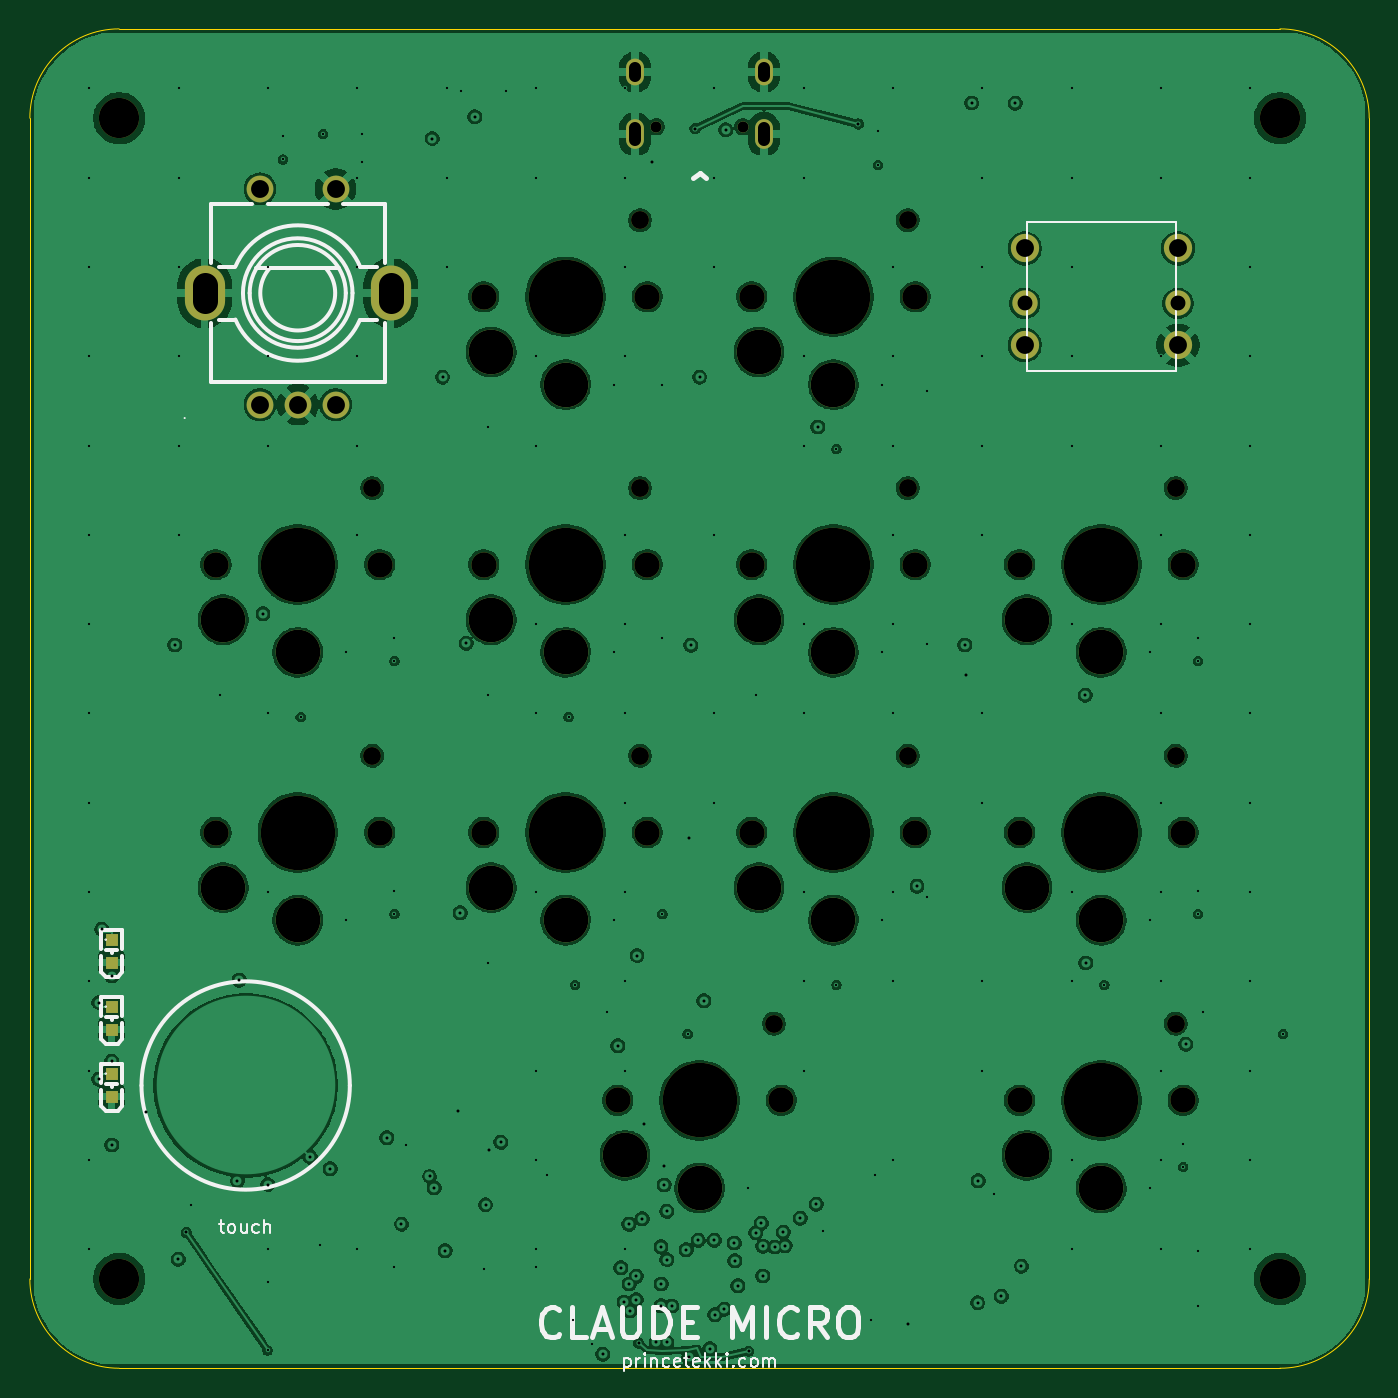
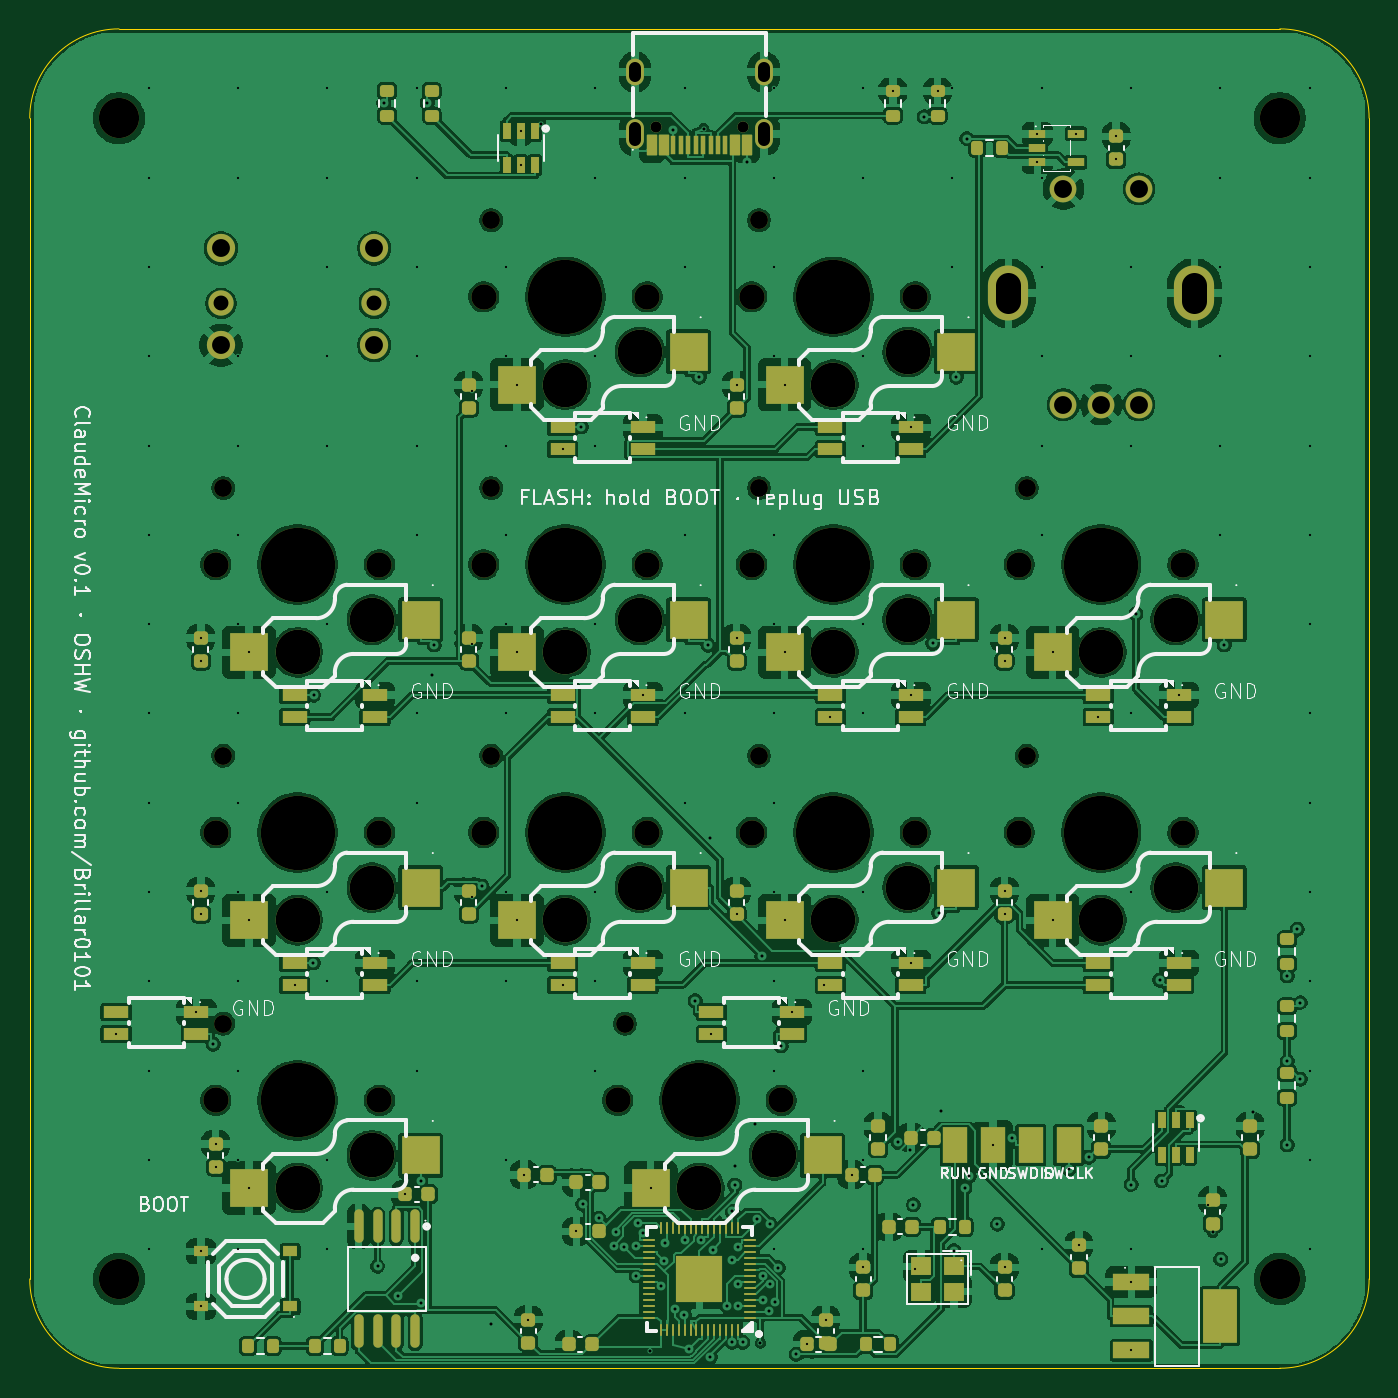
Circuit board: 11 layer files. Board 90.0 x 90.0 mm.
- bottom_copper: ClaudeMicro-B_Cu.gbl (450202 bytes)
- bottom_mask: ClaudeMicro-B_Mask.gbs (13994 bytes)
- paste: ClaudeMicro-B_Paste.gbp (10793 bytes)
- bottom_silk: ClaudeMicro-B_Silkscreen.gbo (90947 bytes)
- outline: ClaudeMicro-Edge_Cuts.gm1 (904 bytes)
- top_copper: ClaudeMicro-F_Cu.gtl (289826 bytes)
- top_mask: ClaudeMicro-F_Mask.gts (3914 bytes)
- paste: ClaudeMicro-F_Paste.gtp (678 bytes)
- top_silk: ClaudeMicro-F_Silkscreen.gto (16873 bytes)
- drill: ClaudeMicro-NPTH.drl (1152 bytes)
- drill: ClaudeMicro-PTH.drl (5495 bytes)

=== bottom_copper: ClaudeMicro-B_Cu.gbl (450202 bytes, source omitted) ===
=== bottom_mask: ClaudeMicro-B_Mask.gbs (13994 bytes, source omitted) ===
=== paste: ClaudeMicro-B_Paste.gbp (10793 bytes, source omitted) ===
=== bottom_silk: ClaudeMicro-B_Silkscreen.gbo (90947 bytes, source omitted) ===
=== outline: ClaudeMicro-Edge_Cuts.gm1 ===
%TF.GenerationSoftware,KiCad,Pcbnew,10.0.3*%
%TF.CreationDate,2026-07-22T14:02:55-04:00*%
%TF.ProjectId,ClaudeMicro,436c6175-6465-44d6-9963-726f2e6b6963,rev?*%
%TF.SameCoordinates,Original*%
%TF.FileFunction,Profile,NP*%
%FSLAX46Y46*%
G04 Gerber Fmt 4.6, Leading zero omitted, Abs format (unit mm)*
G04 Created by KiCad (PCBNEW 10.0.3) date 2026-07-22 14:02:55*
%MOMM*%
%LPD*%
G01*
G04 APERTURE LIST*
%TA.AperFunction,Profile*%
%ADD10C,0.100000*%
%TD*%
G04 APERTURE END LIST*
D10*
X0Y-6000000D02*
G75*
G02*
X6000000Y0I6000000J0D01*
G01*
X0Y-84000000D02*
X0Y-6000000D01*
X6000000Y0D02*
X84000000Y0D01*
X6000000Y-90000000D02*
G75*
G02*
X0Y-84000000I0J6000000D01*
G01*
X84000000Y0D02*
G75*
G02*
X90000000Y-6000000I0J-6000000D01*
G01*
X84000000Y-90000000D02*
X6000000Y-90000000D01*
X90000000Y-6000000D02*
X90000000Y-84000000D01*
X90000000Y-84000000D02*
G75*
G02*
X84000000Y-90000000I-6000000J0D01*
G01*
M02*

=== top_copper: ClaudeMicro-F_Cu.gtl (289826 bytes, source omitted) ===
=== top_mask: ClaudeMicro-F_Mask.gts ===
%TF.GenerationSoftware,KiCad,Pcbnew,10.0.3*%
%TF.CreationDate,2026-07-22T14:02:55-04:00*%
%TF.ProjectId,ClaudeMicro,436c6175-6465-44d6-9963-726f2e6b6963,rev?*%
%TF.SameCoordinates,Original*%
%TF.FileFunction,Soldermask,Top*%
%TF.FilePolarity,Negative*%
%FSLAX46Y46*%
G04 Gerber Fmt 4.6, Leading zero omitted, Abs format (unit mm)*
G04 Created by KiCad (PCBNEW 10.0.3) date 2026-07-22 14:02:55*
%MOMM*%
%LPD*%
G01*
G04 APERTURE LIST*
%ADD10C,1.900000*%
%ADD11C,1.700000*%
%ADD12C,2.700000*%
%ADD13C,1.800000*%
%ADD14O,2.700000X3.700000*%
%ADD15R,0.800000X0.800000*%
%ADD16C,3.000000*%
%ADD17C,5.000000*%
%ADD18C,1.200000*%
%ADD19C,0.750000*%
%ADD20O,1.200000X2.000000*%
%ADD21O,1.200000X1.800000*%
G04 APERTURE END LIST*
D10*
%TO.C,JS1*%
X66850000Y-14750000D03*
D11*
X66850000Y-18450000D03*
D10*
X66850000Y-21250000D03*
X77150000Y-21250000D03*
D11*
X77150000Y-18450000D03*
D10*
X77150000Y-14750000D03*
%TD*%
D12*
%TO.C,MH2*%
X84000000Y-6000000D03*
%TD*%
D13*
%TO.C,ENC1*%
X15460000Y-25250000D03*
X20540000Y-25250000D03*
X18000000Y-25250000D03*
X15460000Y-10750000D03*
X20540000Y-10750000D03*
D14*
X24250000Y-17750000D03*
X11750000Y-17750000D03*
%TD*%
D15*
%TO.C,D7*%
X5500000Y-61250000D03*
X5500000Y-62750000D03*
%TD*%
%TO.C,D9*%
X5500000Y-70250000D03*
X5500000Y-71750000D03*
%TD*%
D12*
%TO.C,MH3*%
X6000000Y-84000000D03*
%TD*%
%TO.C,MH4*%
X84000000Y-84000000D03*
%TD*%
%TO.C,MH1*%
X6000000Y-6000000D03*
%TD*%
D15*
%TO.C,D8*%
X5500000Y-65750000D03*
X5500000Y-67250000D03*
%TD*%
D11*
%TO.C,SW10*%
X66500000Y-54000000D03*
D16*
X67000000Y-57700000D03*
D17*
X72000000Y-54000000D03*
D16*
X72000000Y-59900000D03*
D18*
X77000000Y-48850000D03*
D11*
X77500000Y-54000000D03*
%TD*%
%TO.C,SW4*%
X30500000Y-36000000D03*
D16*
X31000000Y-39700000D03*
D17*
X36000000Y-36000000D03*
D16*
X36000000Y-41900000D03*
D18*
X41000000Y-30850000D03*
D11*
X41500000Y-36000000D03*
%TD*%
%TO.C,SW8*%
X30500000Y-54000000D03*
D16*
X31000000Y-57700000D03*
D17*
X36000000Y-54000000D03*
D16*
X36000000Y-59900000D03*
D18*
X41000000Y-48850000D03*
D11*
X41500000Y-54000000D03*
%TD*%
%TO.C,SW9*%
X48500000Y-54000000D03*
D16*
X49000000Y-57700000D03*
D17*
X54000000Y-54000000D03*
D16*
X54000000Y-59900000D03*
D18*
X59000000Y-48850000D03*
D11*
X59500000Y-54000000D03*
%TD*%
%TO.C,SW2*%
X48500000Y-18000000D03*
D16*
X49000000Y-21700000D03*
D17*
X54000000Y-18000000D03*
D16*
X54000000Y-23900000D03*
D18*
X59000000Y-12850000D03*
D11*
X59500000Y-18000000D03*
%TD*%
%TO.C,SW7*%
X12500000Y-54000000D03*
D16*
X13000000Y-57700000D03*
D17*
X18000000Y-54000000D03*
D16*
X18000000Y-59900000D03*
D18*
X23000000Y-48850000D03*
D11*
X23500000Y-54000000D03*
%TD*%
D19*
%TO.C,J1*%
X42100000Y-6575000D03*
X47900000Y-6575000D03*
D20*
X49330000Y-7075000D03*
D21*
X49330000Y-2895000D03*
X40670000Y-2895000D03*
D20*
X40670000Y-7075000D03*
%TD*%
D11*
%TO.C,SW11*%
X39500000Y-72000000D03*
D16*
X40000000Y-75700000D03*
D17*
X45000000Y-72000000D03*
D16*
X45000000Y-77900000D03*
D18*
X50000000Y-66850000D03*
D11*
X50500000Y-72000000D03*
%TD*%
%TO.C,SW3*%
X12500000Y-36000000D03*
D16*
X13000000Y-39700000D03*
D17*
X18000000Y-36000000D03*
D16*
X18000000Y-41900000D03*
D18*
X23000000Y-30850000D03*
D11*
X23500000Y-36000000D03*
%TD*%
%TO.C,SW5*%
X48500000Y-36000000D03*
D16*
X49000000Y-39700000D03*
D17*
X54000000Y-36000000D03*
D16*
X54000000Y-41900000D03*
D18*
X59000000Y-30850000D03*
D11*
X59500000Y-36000000D03*
%TD*%
%TO.C,SW12*%
X66500000Y-72000000D03*
D16*
X67000000Y-75700000D03*
D17*
X72000000Y-72000000D03*
D16*
X72000000Y-77900000D03*
D18*
X77000000Y-66850000D03*
D11*
X77500000Y-72000000D03*
%TD*%
%TO.C,SW6*%
X66500000Y-36000000D03*
D16*
X67000000Y-39700000D03*
D17*
X72000000Y-36000000D03*
D16*
X72000000Y-41900000D03*
D18*
X77000000Y-30850000D03*
D11*
X77500000Y-36000000D03*
%TD*%
%TO.C,SW1*%
X30500000Y-18000000D03*
D16*
X31000000Y-21700000D03*
D17*
X36000000Y-18000000D03*
D16*
X36000000Y-23900000D03*
D18*
X41000000Y-12850000D03*
D11*
X41500000Y-18000000D03*
%TD*%
M02*

=== paste: ClaudeMicro-F_Paste.gtp ===
%TF.GenerationSoftware,KiCad,Pcbnew,10.0.3*%
%TF.CreationDate,2026-07-22T14:02:55-04:00*%
%TF.ProjectId,ClaudeMicro,436c6175-6465-44d6-9963-726f2e6b6963,rev?*%
%TF.SameCoordinates,Original*%
%TF.FileFunction,Paste,Top*%
%TF.FilePolarity,Positive*%
%FSLAX46Y46*%
G04 Gerber Fmt 4.6, Leading zero omitted, Abs format (unit mm)*
G04 Created by KiCad (PCBNEW 10.0.3) date 2026-07-22 14:02:55*
%MOMM*%
%LPD*%
G01*
G04 APERTURE LIST*
%ADD10R,0.800000X0.800000*%
G04 APERTURE END LIST*
D10*
%TO.C,D7*%
X5500000Y-61250000D03*
X5500000Y-62750000D03*
%TD*%
%TO.C,D9*%
X5500000Y-70250000D03*
X5500000Y-71750000D03*
%TD*%
%TO.C,D8*%
X5500000Y-65750000D03*
X5500000Y-67250000D03*
%TD*%
M02*

=== top_silk: ClaudeMicro-F_Silkscreen.gto (16873 bytes, source omitted) ===
=== drill: ClaudeMicro-NPTH.drl ===
M48
; DRILL file KiCad 10.0.3 date 2026-07-22T14:02:55
; FORMAT={-:-/ absolute / metric / decimal}
; #@! TF.CreationDate,2026-07-22T14:02:55-04:00
; #@! TF.GenerationSoftware,Kicad,Pcbnew,10.0.3
; #@! TF.FileFunction,NonPlated,1,4,NPTH
FMAT,2
METRIC
; #@! TA.AperFunction,NonPlated,NPTH,ComponentDrill
T1C1.200
; #@! TA.AperFunction,NonPlated,NPTH,ComponentDrill
T2C1.700
; #@! TA.AperFunction,NonPlated,NPTH,ComponentDrill
T3C2.700
; #@! TA.AperFunction,NonPlated,NPTH,ComponentDrill
T4C5.000
%
G90
G05
T1
X23.0Y-30.85
X23.0Y-48.85
X41.0Y-12.85
X41.0Y-30.85
X41.0Y-48.85
X50.0Y-66.85
X59.0Y-12.85
X59.0Y-30.85
X59.0Y-48.85
X77.0Y-30.85
X77.0Y-48.85
X77.0Y-66.85
T2
X12.5Y-36.0
X12.5Y-54.0
X23.5Y-36.0
X23.5Y-54.0
X30.5Y-18.0
X30.5Y-36.0
X30.5Y-54.0
X39.5Y-72.0
X41.5Y-18.0
X41.5Y-36.0
X41.5Y-54.0
X48.5Y-18.0
X48.5Y-36.0
X48.5Y-54.0
X50.5Y-72.0
X59.5Y-18.0
X59.5Y-36.0
X59.5Y-54.0
X66.5Y-36.0
X66.5Y-54.0
X66.5Y-72.0
X77.5Y-36.0
X77.5Y-54.0
X77.5Y-72.0
T3
X6.0Y-6.0
X6.0Y-84.0
X84.0Y-6.0
X84.0Y-84.0
T4
X18.0Y-36.0
X18.0Y-54.0
X36.0Y-18.0
X36.0Y-36.0
X36.0Y-54.0
X45.0Y-72.0
X54.0Y-18.0
X54.0Y-36.0
X54.0Y-54.0
X72.0Y-36.0
X72.0Y-54.0
X72.0Y-72.0
M30

=== drill: ClaudeMicro-PTH.drl (5495 bytes, source omitted) ===
